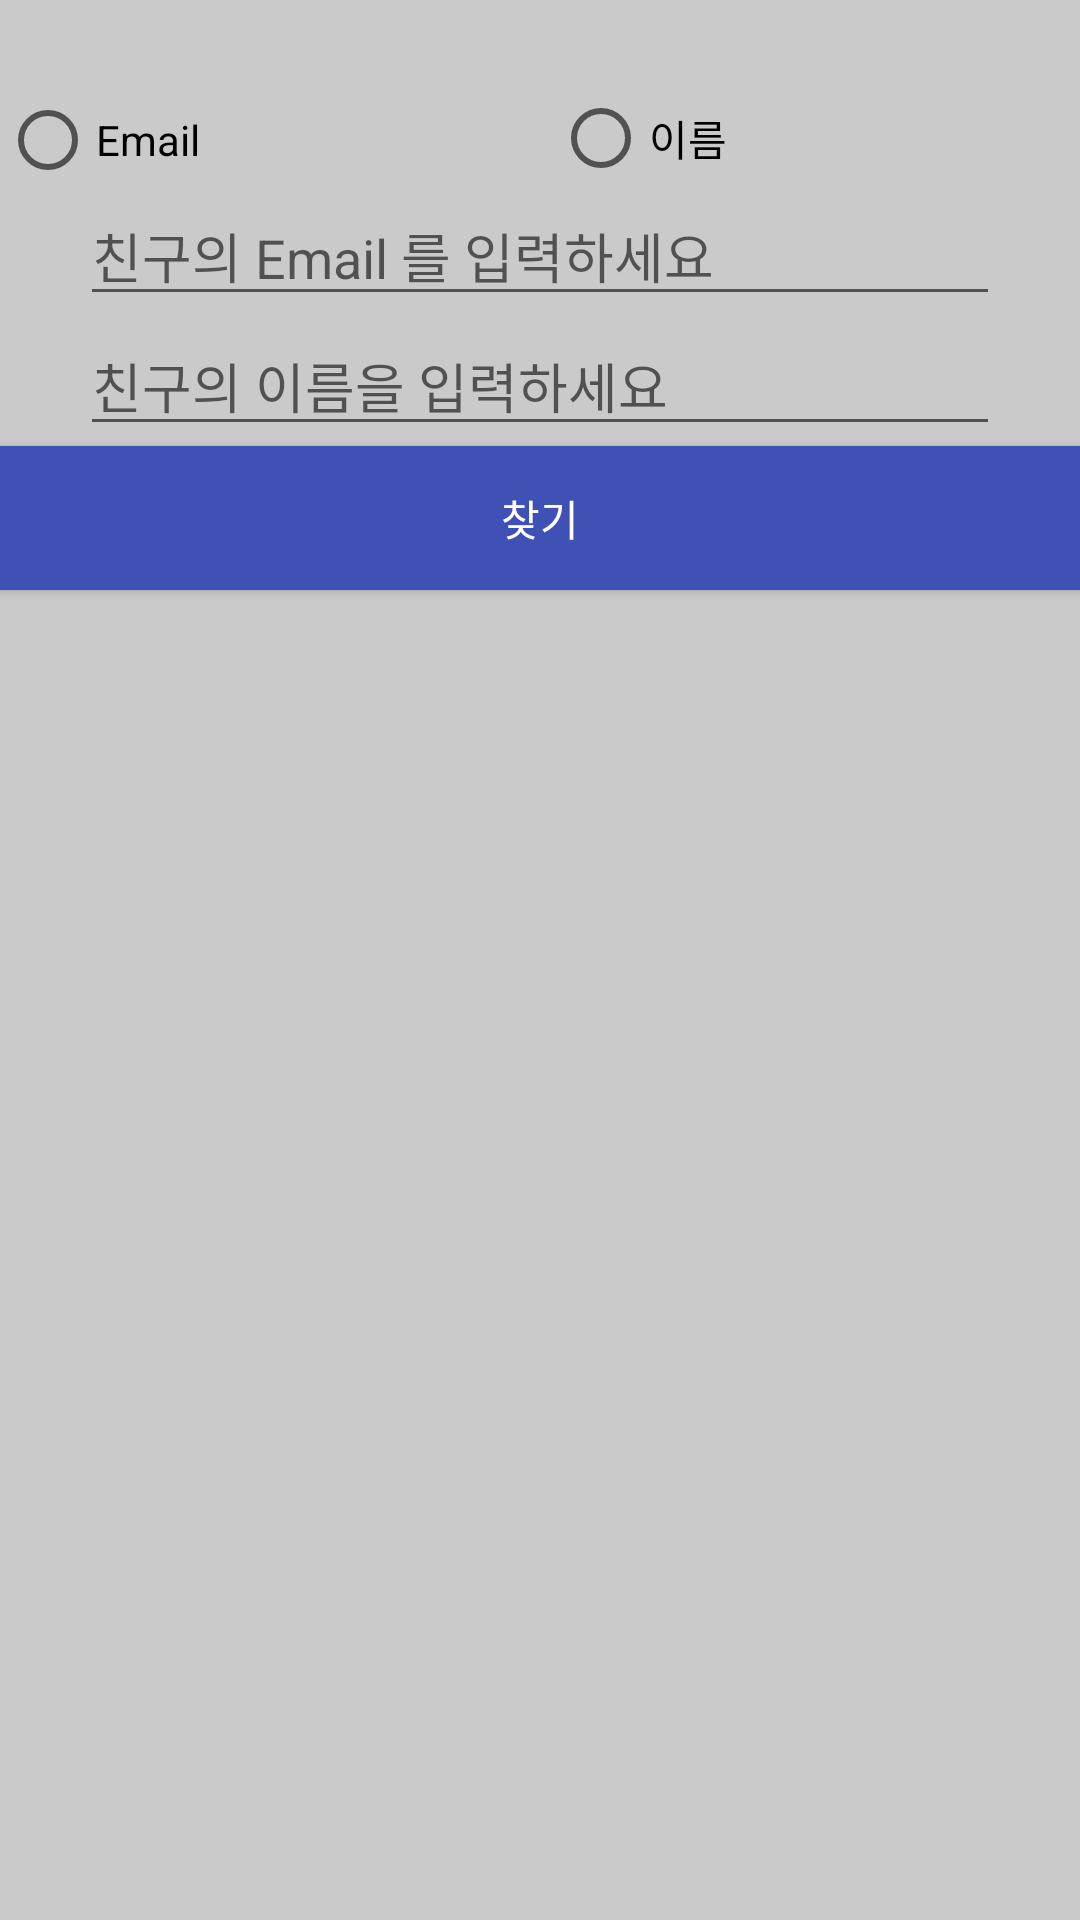

Here is an Android app screen rendered from its layout file. Give the layout XML and the strings, colors and styles it references.
<!-- AndroidManifest.xml: application theme AppTheme -->
<!-- res/layout/add_freind.xml -->
<?xml version="1.0" encoding="utf-8"?>
<android.support.constraint.ConstraintLayout
    xmlns:android="http://schemas.android.com/apk/res/android"
    xmlns:app="http://schemas.android.com/apk/res-auto"
    android:background="@color/white_gray"
    android:layout_width="match_parent"
    android:layout_height="match_parent">


    <LinearLayout
        android:layout_width="fill_parent"
        android:layout_height="wrap_content"
        android:layout_marginTop="30dp"
        android:orientation="vertical"
        app:layout_constraintEnd_toEndOf="parent"
        app:layout_constraintStart_toStartOf="parent"
        app:layout_constraintTop_toTopOf="parent">

        <RadioGroup
            android:layout_width="match_parent"
            android:layout_height="match_parent"

            android:orientation="horizontal">

            <RadioButton
                android:id="@+id/select_Email"
                android:layout_width="wrap_content"
                android:layout_height="wrap_content"
                android:layout_weight="1"
                android:text="Email" />

            <RadioButton
                android:id="@+id/select_name"
                android:layout_width="wrap_content"
                android:layout_height="wrap_content"
                android:layout_weight="1"
                android:text="이름" />
        </RadioGroup>

        <LinearLayout
            android:layout_width="match_parent"
            android:layout_height="match_parent"
            android:orientation="horizontal">


            <Space
                android:layout_width="wrap_content"
                android:layout_height="wrap_content"
                android:layout_weight="1" />

            <EditText
                android:id="@+id/find_email"
                android:layout_width="280dp"
                android:layout_height="wrap_content"
                android:layout_weight="1"
                android:ems="10"
                android:hint="친구의 Email 를 입력하세요"
                android:inputType="textPersonName" />

            <Space
                android:layout_width="wrap_content"
                android:layout_height="wrap_content"
                android:layout_weight="1" />

        </LinearLayout>

        <LinearLayout
            android:layout_width="match_parent"
            android:layout_height="match_parent"
            android:orientation="horizontal">

            <Space
                android:layout_width="wrap_content"
                android:layout_height="wrap_content"
                android:layout_weight="1" />

            <EditText
                android:id="@+id/find_name"
                android:layout_width="280dp"
                android:layout_height="wrap_content"
                android:layout_weight="1"
                android:ems="10"
                android:hint="친구의 이름을 입력하세요"
                android:inputType="textPersonName" />

            <Space
                android:layout_width="wrap_content"
                android:layout_height="wrap_content"
                android:layout_weight="1" />

        </LinearLayout>

        <Button
            android:id="@+id/find_user"
            android:layout_width="match_parent"
            android:layout_height="wrap_content"
            android:background="@color/colorPrimary"
            android:text="찾기"
            android:textColor="@color/white" />

        <android.support.v7.widget.RecyclerView
            android:id="@+id/add_friend_recycler"
            android:layout_width="match_parent"
            android:layout_height="250dp" />

    </LinearLayout>
</android.support.constraint.ConstraintLayout>
<!-- resources referenced by this layout -->
<resources>
  <color name="colorPrimary">#3F51B5</color>
  <color name="white">#ffffff</color>
  <color name="white_gray">#cacaca</color>
  <style name="AppTheme" parent="Base.Theme.AppCompat.Light.DarkActionBar">
          
          <item name="colorPrimary">@color/colorPrimary</item>
          <item name="colorPrimaryDark">@color/colorPrimaryDark</item>
          <item name="colorAccent">@color/colorAccent</item>
      </style>
  <color name="colorPrimaryDark">#303F9F</color>
  <color name="colorAccent">#FF4081</color>
</resources>
